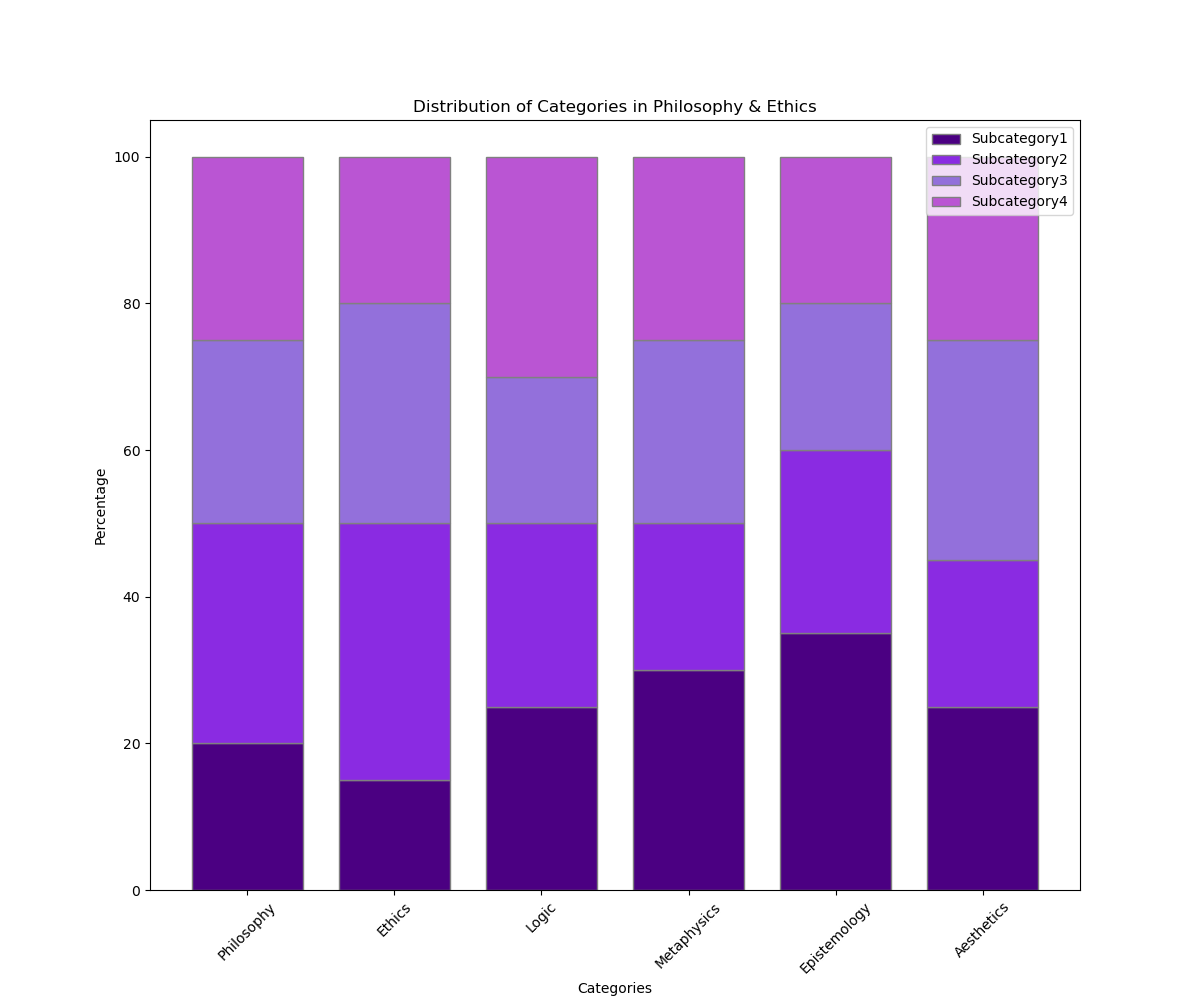

Data behind this chart, as committed beside it:
Category, Subcategory1, Subcategory2, Subcategory3, Subcategory4
Philosophy, 20, 30, 25, 25
Ethics, 15, 35, 30, 20
Logic, 25, 25, 20, 30
Metaphysics, 30, 20, 25, 25
Epistemology, 35, 25, 20, 20
Aesthetics, 25, 20, 30, 25
